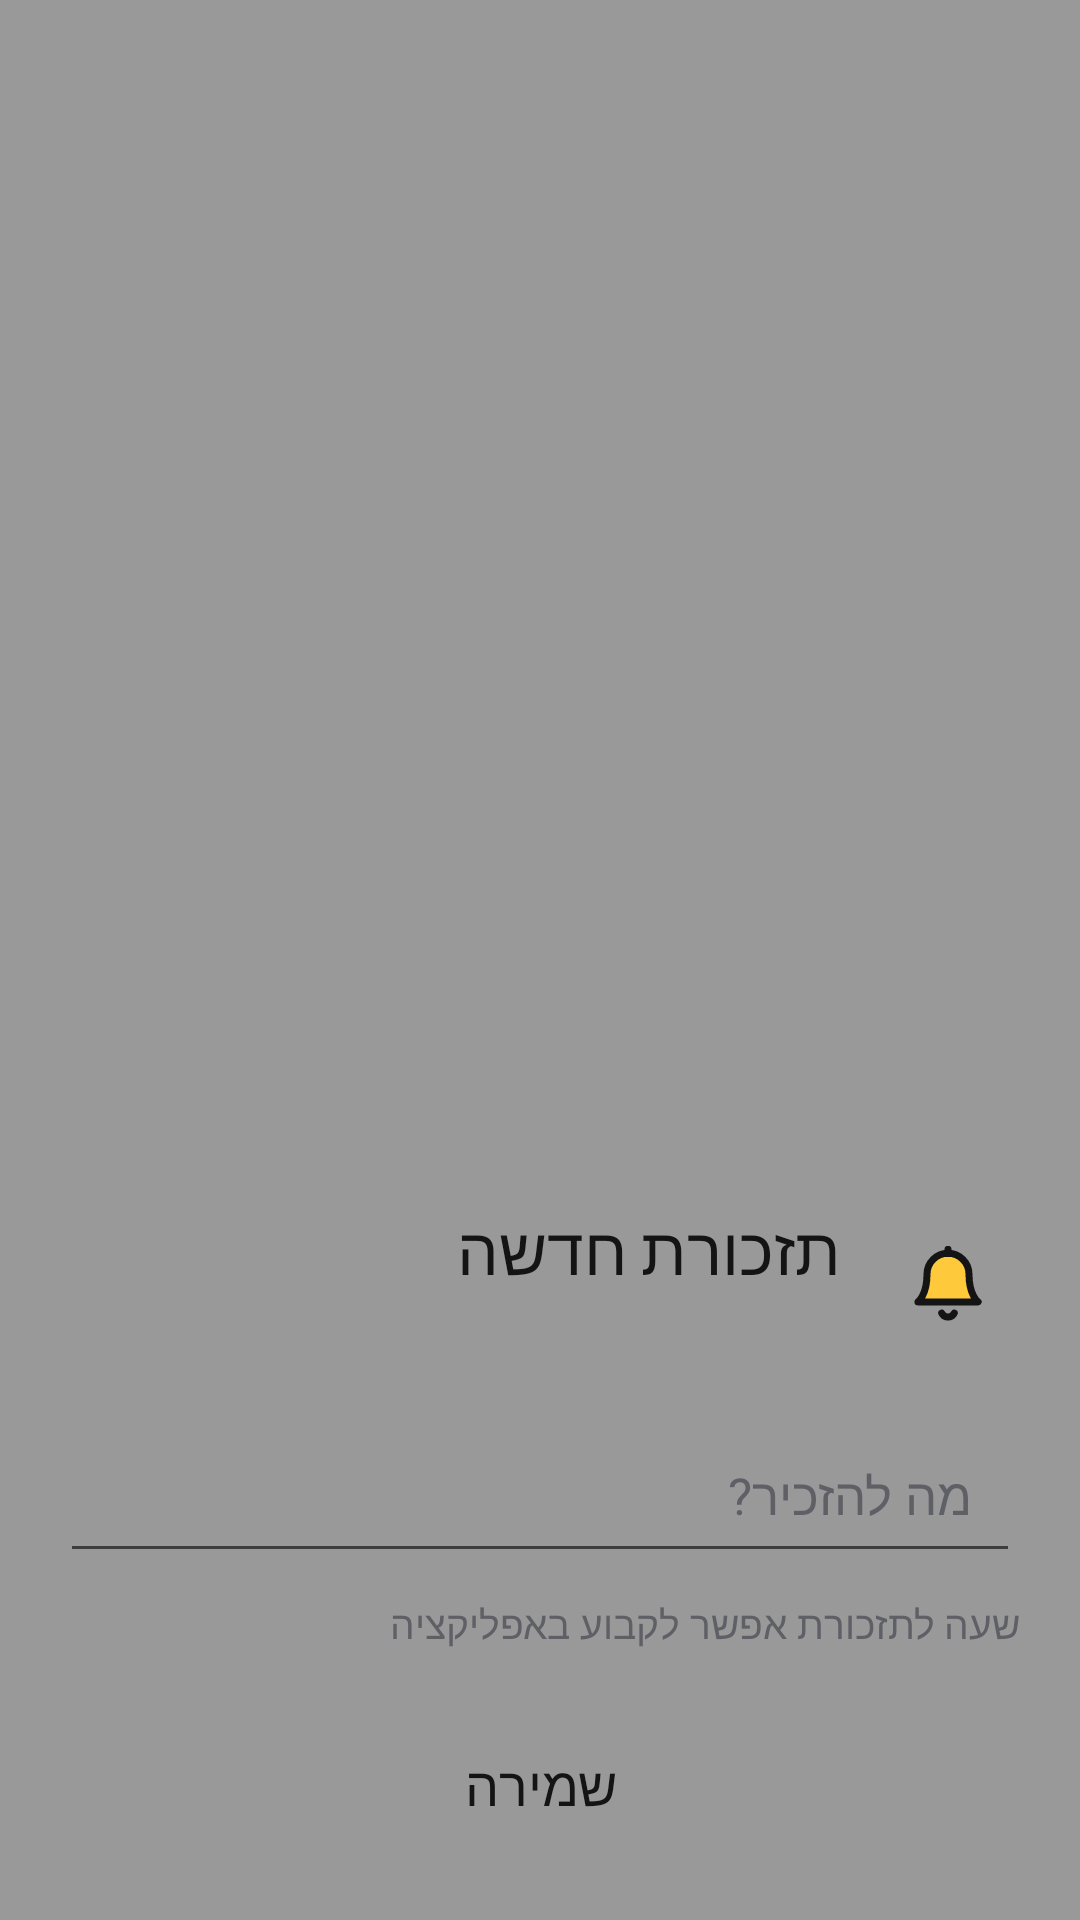

Produce the Android XML layout that renders to this screen, including the resource entries it uses.
<!-- AndroidManifest.xml: activity theme ExpenseSheet -->
<!-- res/layout/reminder_sheet.xml -->
<?xml version="1.0" encoding="utf-8"?>
<FrameLayout xmlns:android="http://schemas.android.com/apk/res/android"
    android:id="@+id/scrim"
    android:layout_width="match_parent"
    android:layout_height="match_parent"
    android:background="#66000000"
    android:layoutDirection="rtl">

    <LinearLayout
        android:id="@+id/sheet"
        android:layout_width="match_parent"
        android:layout_height="wrap_content"
        android:layout_gravity="bottom"
        android:clickable="true"
        android:focusable="true"
        android:orientation="vertical"
        android:paddingStart="20dp"
        android:paddingEnd="20dp"
        android:paddingTop="10dp"
        android:paddingBottom="18dp">

        <View
            android:id="@+id/handle"
            android:layout_width="40dp"
            android:layout_height="5dp"
            android:layout_gravity="center_horizontal" />

        <LinearLayout
            android:layout_width="match_parent"
            android:layout_height="wrap_content"
            android:layout_marginTop="14dp"
            android:gravity="center_vertical"
            android:orientation="horizontal">
            <FrameLayout
                android:id="@+id/icon_tile"
                android:layout_width="48dp"
                android:layout_height="48dp">
                <ImageView
                    android:layout_width="28dp"
                    android:layout_height="28dp"
                    android:layout_gravity="center"
                    android:importantForAccessibility="no"
                    android:src="@drawable/ic_ws_bell" />
            </FrameLayout>
            <LinearLayout
                android:layout_width="0dp"
                android:layout_height="wrap_content"
                android:layout_marginStart="12dp"
                android:layout_weight="1"
                android:orientation="vertical">
                <TextView
                    android:layout_width="match_parent"
                    android:layout_height="wrap_content"
                    android:fontFamily="@font/rubik_extrabold"
                    android:includeFontPadding="false"
                    android:text="תזכורת חדשה"
                    android:textAlignment="viewStart"
                    android:textColor="@color/w_text"
                    android:textSize="22sp" />
                <TextView
                    android:id="@+id/trip"
                    android:layout_width="match_parent"
                    android:layout_height="wrap_content"
                    android:layout_marginTop="4dp"
                    android:ellipsize="end"
                    android:fontFamily="@font/rubik_semibold"
                    android:maxLines="1"
                    android:textAlignment="viewStart"
                    android:textColor="@color/w_muted"
                    android:textSize="14sp" />
            </LinearLayout>
        </LinearLayout>

        <EditText
            android:id="@+id/text"
            android:layout_width="match_parent"
            android:layout_height="wrap_content"
            android:layout_marginTop="18dp"
            android:fontFamily="@font/rubik_semibold"
            android:hint="מה להזכיר?"
            android:imeOptions="actionDone"
            android:importantForAutofill="no"
            android:inputType="textCapSentences|textMultiLine"
            android:maxLines="4"
            android:minHeight="52dp"
            android:paddingStart="16dp"
            android:paddingTop="12dp"
            android:paddingEnd="16dp"
            android:paddingBottom="12dp"
            android:textAlignment="viewStart"
            android:textColor="@color/w_text"
            android:textColorHint="@color/w_muted"
            android:textSize="17sp" />

        <TextView
            android:id="@+id/hint"
            android:layout_width="match_parent"
            android:layout_height="wrap_content"
            android:layout_marginTop="8dp"
            android:fontFamily="@font/rubik_semibold"
            android:text="שעה לתזכורת אפשר לקבוע באפליקציה"
            android:textAlignment="viewStart"
            android:textColor="@color/w_muted"
            android:textSize="13sp" />

        <TextView
            android:id="@+id/error"
            android:layout_width="match_parent"
            android:layout_height="wrap_content"
            android:layout_marginTop="12dp"
            android:fontFamily="@font/rubik_semibold"
            android:textAlignment="viewStart"
            android:textColor="#D93025"
            android:textSize="14sp"
            android:visibility="gone" />

        <TextView
            android:id="@+id/save"
            android:layout_width="match_parent"
            android:layout_height="54dp"
            android:layout_marginTop="18dp"
            android:fontFamily="@font/rubik_extrabold"
            android:gravity="center"
            android:text="שמירה"
            android:textColor="@color/w_on_brand"
            android:textSize="18sp" />
    </LinearLayout>
</FrameLayout>
<!-- resources referenced by this layout -->
<resources>
  <color name="w_muted">#5F5F66</color>
  <color name="w_on_brand">#141414</color>
  <color name="w_text">#141414</color>
  <!-- drawable ic_ws_bell (drawable) -->
  <?xml version="1.0" encoding="utf-8"?>
  <vector xmlns:android="http://schemas.android.com/apk/res/android"
      android:width="24dp" android:height="24dp"
      android:viewportWidth="24" android:viewportHeight="24">
      <path android:pathData="M6,9.5 A6,6 0 0 1 18,9.5 C18,15.5 20.6,17.4 20.6,17.4 H3.4 C3.4,17.4 6,15.5 6,9.5 Z" android:fillColor="#FFC93C" android:strokeColor="@color/w_ink" android:strokeWidth="2.0" android:strokeLineJoin="round" android:strokeLineCap="round" />
      <path android:pathData="M10.2,20.6 A2,2 0 0 0 13.8,20.6" android:fillColor="#00000000" android:strokeColor="@color/w_ink" android:strokeWidth="2.0" android:strokeLineJoin="round" android:strokeLineCap="round" />
      <path android:pathData="M12,2.4 V3.6" android:fillColor="#00000000" android:strokeColor="@color/w_ink" android:strokeWidth="2.0" android:strokeLineJoin="round" android:strokeLineCap="round" />
  </vector>
  <style name="ExpenseSheet" parent="Theme.AppCompat.DayNight.NoActionBar">
          <item name="android:windowIsTranslucent">true</item>
          <item name="android:windowBackground">@android:color/transparent</item>
          <item name="android:windowAnimationStyle">@android:style/Animation.InputMethod</item>
          <item name="android:statusBarColor">@android:color/transparent</item>
          <item name="android:navigationBarColor">@android:color/transparent</item>
          <item name="colorAccent">@color/w_brand</item>
          <item name="colorControlActivated">@color/w_brand</item>
      </style>
  <color name="w_ink">#141414</color>
  <color name="w_brand">#22A45D</color>
</resources>
